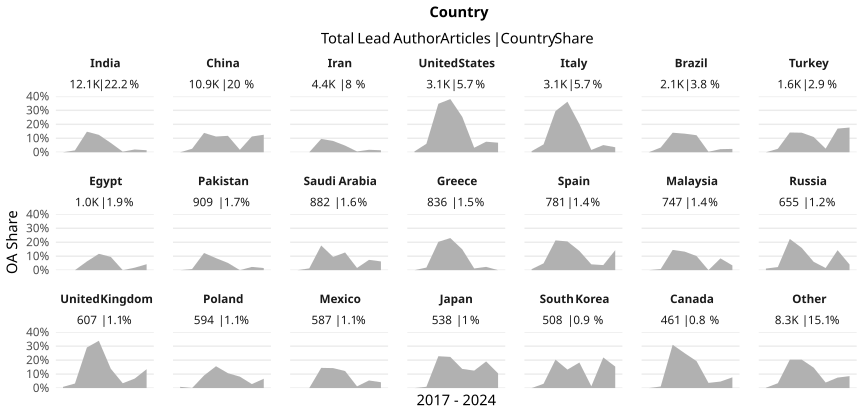

The data file committed next to this chart (first rows):
country_name_fct, cr_year, articles, cc_total, prop
India, '17, 637, 0, 0
India, '18, 897, 12, 0.01338
India, '19, 1074, 158, 0.1471
India, '20, 1509, 188, 0.1246
India, '21, 2145, 143, 0.06667
India, '22, 1717, 7, 0.004077
India, '23, 2125, 42, 0.01976
India, '24, 2011, 29, 0.01442
China, '17, 713, 0, 0
China, '18, 1076, 27, 0.02509
China, '19, 1205, 167, 0.1386
China, '20, 1386, 156, 0.1126
China, '21, 1515, 178, 0.1175
China, '22, 1437, 25, 0.0174
China, '23, 1862, 210, 0.1128
China, '24, 1732, 217, 0.1253
Iran, '17, 250, 0, 0
Iran, '18, 380, 0, 0
Iran, '19, 460, 44, 0.09565
Iran, '20, 658, 53, 0.08055
Iran, '21, 736, 35, 0.04755
Iran, '22, 531, 3, 0.00565
Iran, '23, 736, 13, 0.01766
Iran, '24, 631, 9, 0.01426
United States, '17, 504, 3, 0.005952
United States, '18, 560, 34, 0.06071
United States, '19, 438, 152, 0.347
United States, '20, 412, 157, 0.3811
United States, '21, 402, 102, 0.2537
United States, '22, 340, 11, 0.03235
United States, '23, 265, 20, 0.07547
United States, '24, 190, 13, 0.06842
Italy, '17, 393, 3, 0.007634
Italy, '18, 535, 30, 0.05607
Italy, '19, 468, 138, 0.2949
Italy, '20, 420, 152, 0.3619
Italy, '21, 407, 82, 0.2015
Italy, '22, 365, 6, 0.01644
Italy, '23, 311, 16, 0.05145
Italy, '24, 196, 7, 0.03571
Brazil, '17, 190, 0, 0
Brazil, '18, 266, 9, 0.03383
Brazil, '19, 243, 34, 0.1399
Brazil, '20, 323, 43, 0.1331
Brazil, '21, 320, 39, 0.1219
Brazil, '22, 275, 1, 0.003636
Brazil, '23, 271, 6, 0.02214
Brazil, '24, 167, 4, 0.02395
Turkey, '17, 128, 0, 0
Turkey, '18, 161, 4, 0.02484
Turkey, '19, 198, 28, 0.1414
Turkey, '20, 193, 27, 0.1399
Turkey, '21, 312, 34, 0.109
Turkey, '22, 193, 5, 0.02591
Turkey, '23, 242, 41, 0.1694
Turkey, '24, 130, 23, 0.1769
Egypt, '17, 64, 0, 0
Egypt, '18, 118, 0, 0
Egypt, '19, 144, 9, 0.0625
Egypt, '20, 171, 20, 0.117
... 108 more rows
